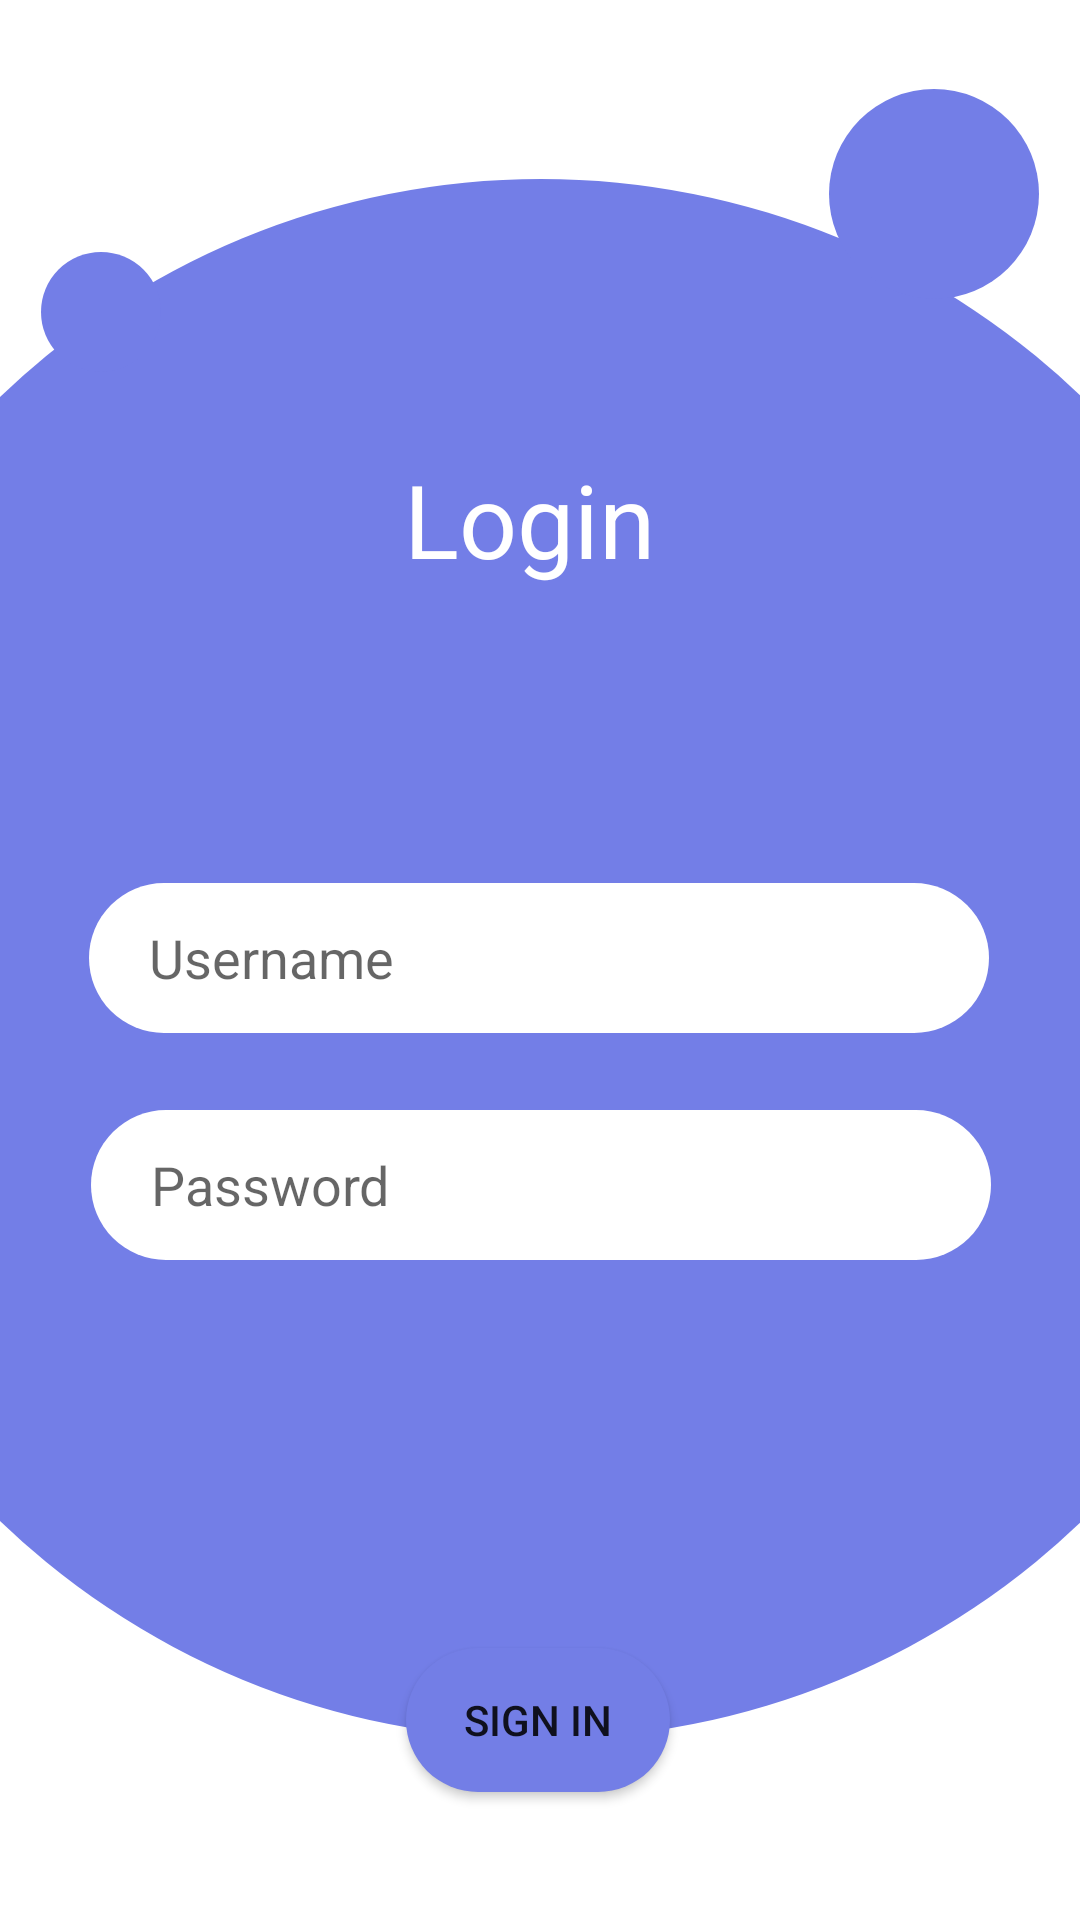

Write the Android layout XML for this screen, with the resource values it uses.
<!-- AndroidManifest.xml: application theme Theme.Emulador_20200367_Lima -->
<!-- res/layout/activity_login.xml -->
<?xml version="1.0" encoding="utf-8"?>
<androidx.constraintlayout.widget.ConstraintLayout xmlns:android="http://schemas.android.com/apk/res/android"
    xmlns:app="http://schemas.android.com/apk/res-auto"
    xmlns:tools="http://schemas.android.com/tools"
    android:id="@+id/main"
    android:layout_width="match_parent"
    android:layout_height="match_parent"
    tools:context=".ActivityLogin">

    <ImageView
        android:id="@+id/imgBlueCircle1"
        android:layout_width="520dp"
        android:layout_height="520dp"
        app:layout_constraintBottom_toBottomOf="parent"
        app:layout_constraintEnd_toEndOf="parent"
        app:layout_constraintStart_toStartOf="parent"
        app:layout_constraintTop_toTopOf="parent"
        app:layout_constraintVertical_bias="0.498"
        app:srcCompat="@drawable/login_blue_circle" />

    <ImageView
        android:id="@+id/imgBlueCircle2"
        android:layout_width="40dp"
        android:layout_height="40dp"
        app:layout_constraintBottom_toBottomOf="parent"
        app:layout_constraintEnd_toEndOf="parent"
        app:layout_constraintHorizontal_bias="0.043"
        app:layout_constraintStart_toStartOf="parent"
        app:layout_constraintTop_toTopOf="parent"
        app:layout_constraintVertical_bias="0.14"
        app:srcCompat="@drawable/login_blue_circle" />

    <ImageView
        android:id="@+id/imgBlueCircle3"
        android:layout_width="70dp"
        android:layout_height="70dp"
        app:layout_constraintBottom_toBottomOf="parent"
        app:layout_constraintEnd_toEndOf="parent"
        app:layout_constraintHorizontal_bias="0.953"
        app:layout_constraintStart_toStartOf="parent"
        app:layout_constraintTop_toTopOf="parent"
        app:layout_constraintVertical_bias="0.052"
        app:srcCompat="@drawable/login_blue_circle" />

    <ImageView
        android:id="@+id/imgBackArrow"
        android:layout_width="40dp"
        android:layout_height="39dp"
        app:layout_constraintBottom_toBottomOf="parent"
        app:layout_constraintEnd_toEndOf="parent"
        app:layout_constraintHorizontal_bias="0.043"
        app:layout_constraintStart_toStartOf="parent"
        app:layout_constraintTop_toTopOf="parent"
        app:layout_constraintVertical_bias="0.023"
        app:srcCompat="@drawable/arrow_back" />

    <TextView
        android:id="@+id/lbLogin"
        android:layout_width="91dp"
        android:layout_height="50dp"
        android:text="Login"
        android:textColor="@color/white"
        android:textSize="34sp"
        app:layout_constraintBottom_toBottomOf="parent"
        app:layout_constraintEnd_toEndOf="parent"
        app:layout_constraintStart_toStartOf="parent"
        app:layout_constraintTop_toTopOf="parent"
        app:layout_constraintVertical_bias="0.255" />

    <EditText
        android:id="@+id/txtUser"
        android:layout_width="wrap_content"
        android:layout_height="wrap_content"
        android:background="@drawable/round_textbox"
        android:ems="10"
        android:hint="Username"
        android:inputType="text"
        android:paddingHorizontal="20dp"
        app:layout_constraintBottom_toBottomOf="parent"
        app:layout_constraintEnd_toEndOf="parent"
        app:layout_constraintHorizontal_bias="0.497"
        app:layout_constraintStart_toStartOf="parent"
        app:layout_constraintTop_toTopOf="parent"
        app:layout_constraintVertical_bias="0.499" />

    <EditText
        android:id="@+id/txtPassword"
        android:layout_width="wrap_content"
        android:layout_height="wrap_content"
        android:background="@drawable/round_textbox"
        android:ems="10"
        android:hint="Password"
        android:inputType="text"
        android:paddingHorizontal="20dp"
        app:layout_constraintBottom_toBottomOf="parent"
        app:layout_constraintEnd_toEndOf="parent"
        app:layout_constraintHorizontal_bias="0.504"
        app:layout_constraintStart_toStartOf="parent"
        app:layout_constraintTop_toTopOf="parent"
        app:layout_constraintVertical_bias="0.627" />

    <Button
        android:id="@+id/btnLogin"
        android:layout_width="wrap_content"
        android:layout_height="wrap_content"
        android:background="@drawable/login_blue_circle"
        android:backgroundTint="#737EE6"
        android:text="Sign In"
        app:layout_constraintBottom_toBottomOf="parent"
        app:layout_constraintEnd_toEndOf="parent"
        app:layout_constraintHorizontal_bias="0.498"
        app:layout_constraintStart_toStartOf="parent"
        app:layout_constraintTop_toTopOf="parent"
        app:layout_constraintVertical_bias="0.928" />
</androidx.constraintlayout.widget.ConstraintLayout>
<!-- resources referenced by this layout -->
<resources>
  <!-- drawable login_blue_circle (drawable) -->
  <?xml version="1.0" encoding="utf-8"?>
  <selector xmlns:android="http://schemas.android.com/apk/res/android">
      <item>
          <shape>
              <solid android:color="#737EE7"/>
              <corners android:radius="360dp"/>
          </shape>
      </item>
  </selector>
  <!-- drawable round_textbox (drawable) -->
  <?xml version="1.0" encoding="utf-8"?>
  <selector xmlns:android="http://schemas.android.com/apk/res/android">
      <item>
          <shape>
              <solid android:color="#ffffff"/>
              <corners android:radius="300dp"/>
              <size android:width="300dp" android:height="50dp"/>
          </shape>
      </item>
  </selector>
  <style name="Theme.Emulador_20200367_Lima" parent="Theme.MaterialComponents.DayNight.DarkActionBar">
          
          <item name="colorPrimary">@color/purple_500</item>
          <item name="colorPrimaryVariant">@color/purple_700</item>
          <item name="colorOnPrimary">@color/white</item>
          
          <item name="colorSecondary">@color/teal_200</item>
          <item name="colorSecondaryVariant">@color/teal_700</item>
          <item name="colorOnSecondary">@color/black</item>
          
          <item name="android:statusBarColor">?attr/colorPrimaryVariant</item>
          
      </style>
  <!-- not gathered from this repository: default colours our renderer supplied (Android Studio template values) -->
  <color name="purple_500">#FF6200EE</color>
  <color name="purple_700">#FF3700B3</color>
  <color name="teal_200">#FF03DAC5</color>
  <color name="teal_700">#FF018786</color>
  <color name="black">#FF000000</color>
  <color name="white">#FFFFFFFF</color>
</resources>
